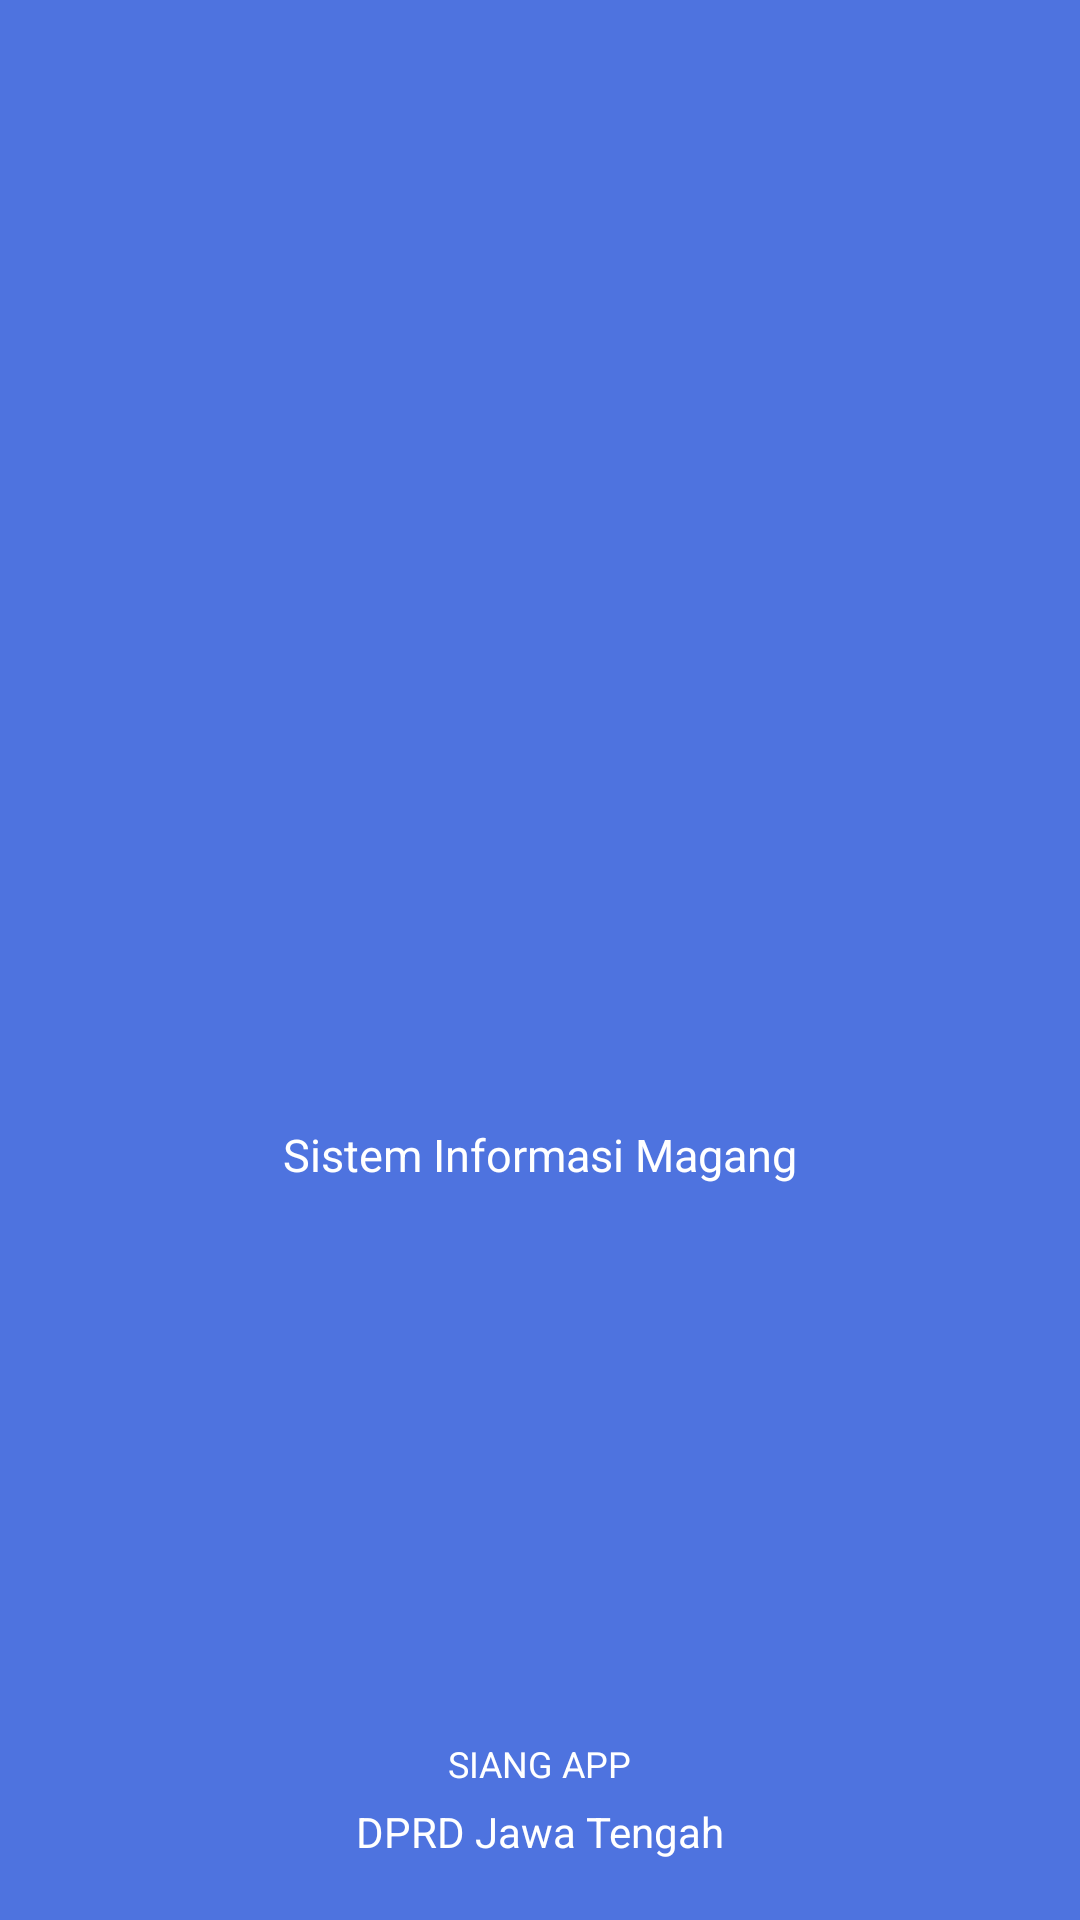

Reconstruct the res/layout file that produces this screen, plus the resources it refers to.
<!-- AndroidManifest.xml: application theme Theme.SiangApp -->
<!-- res/layout/activity_splash_screen.xml -->
<?xml version="1.0" encoding="utf-8"?>
<RelativeLayout
    xmlns:android="http://schemas.android.com/apk/res/android"
    xmlns:app="http://schemas.android.com/apk/res-auto"
    xmlns:tools="http://schemas.android.com/tools"
    android:layout_width="match_parent"
    android:layout_height="match_parent"
    android:background="@color/main"
    tools:context=".SplashScreenActivity">

    <LinearLayout
        android:layout_width="match_parent"
        android:layout_height="wrap_content"
        android:layout_centerVertical="true"
        android:gravity="center_horizontal"
        android:layout_centerHorizontal="true"
        android:orientation="vertical">


        <ImageView
            android:layout_width="120dp"
            android:src="@drawable/logodpr"
            android:layout_height="120dp"/>


        <TextView
            android:layout_width="wrap_content"
            android:layout_height="wrap_content"
            android:layout_marginTop="10dp"
            android:layout_centerInParent="true"
            android:text="Sistem Informasi Magang"
            android:textColor="@color/white"
            android:textSize="15sp" />

    </LinearLayout>

    <LinearLayout
        android:layout_width="match_parent"
        android:layout_height="wrap_content"
        android:layout_alignParentBottom="true"
        android:gravity="center_horizontal"
        android:layout_centerHorizontal="true"
        android:layout_marginBottom="20dp"
        android:orientation="vertical">




        <TextView
            android:layout_width="wrap_content"
            android:layout_height="wrap_content"
            android:layout_marginTop="10dp"
            android:layout_centerInParent="true"
            android:text="SIANG APP"
            android:textColor="@color/white"
            android:textSize="12sp" />

        <TextView
            android:layout_width="wrap_content"
            android:layout_height="wrap_content"
            android:layout_marginTop="5dp"
            android:layout_centerInParent="true"
            android:text="DPRD Jawa Tengah"
            android:textColor="@color/white"
            android:textSize="14sp" />


    </LinearLayout>




</RelativeLayout>
<!-- resources referenced by this layout -->
<resources>
  <color name="main">#4e73df</color>
  <color name="white">#FFFFFFFF</color>
  <style name="Theme.SiangApp" parent="Base.Theme.SiangApp" />
  <style name="Base.Theme.SiangApp" parent="Theme.Material3.DayNight.NoActionBar">
          
           <item name="colorPrimary">@color/main</item>
      </style>
</resources>
